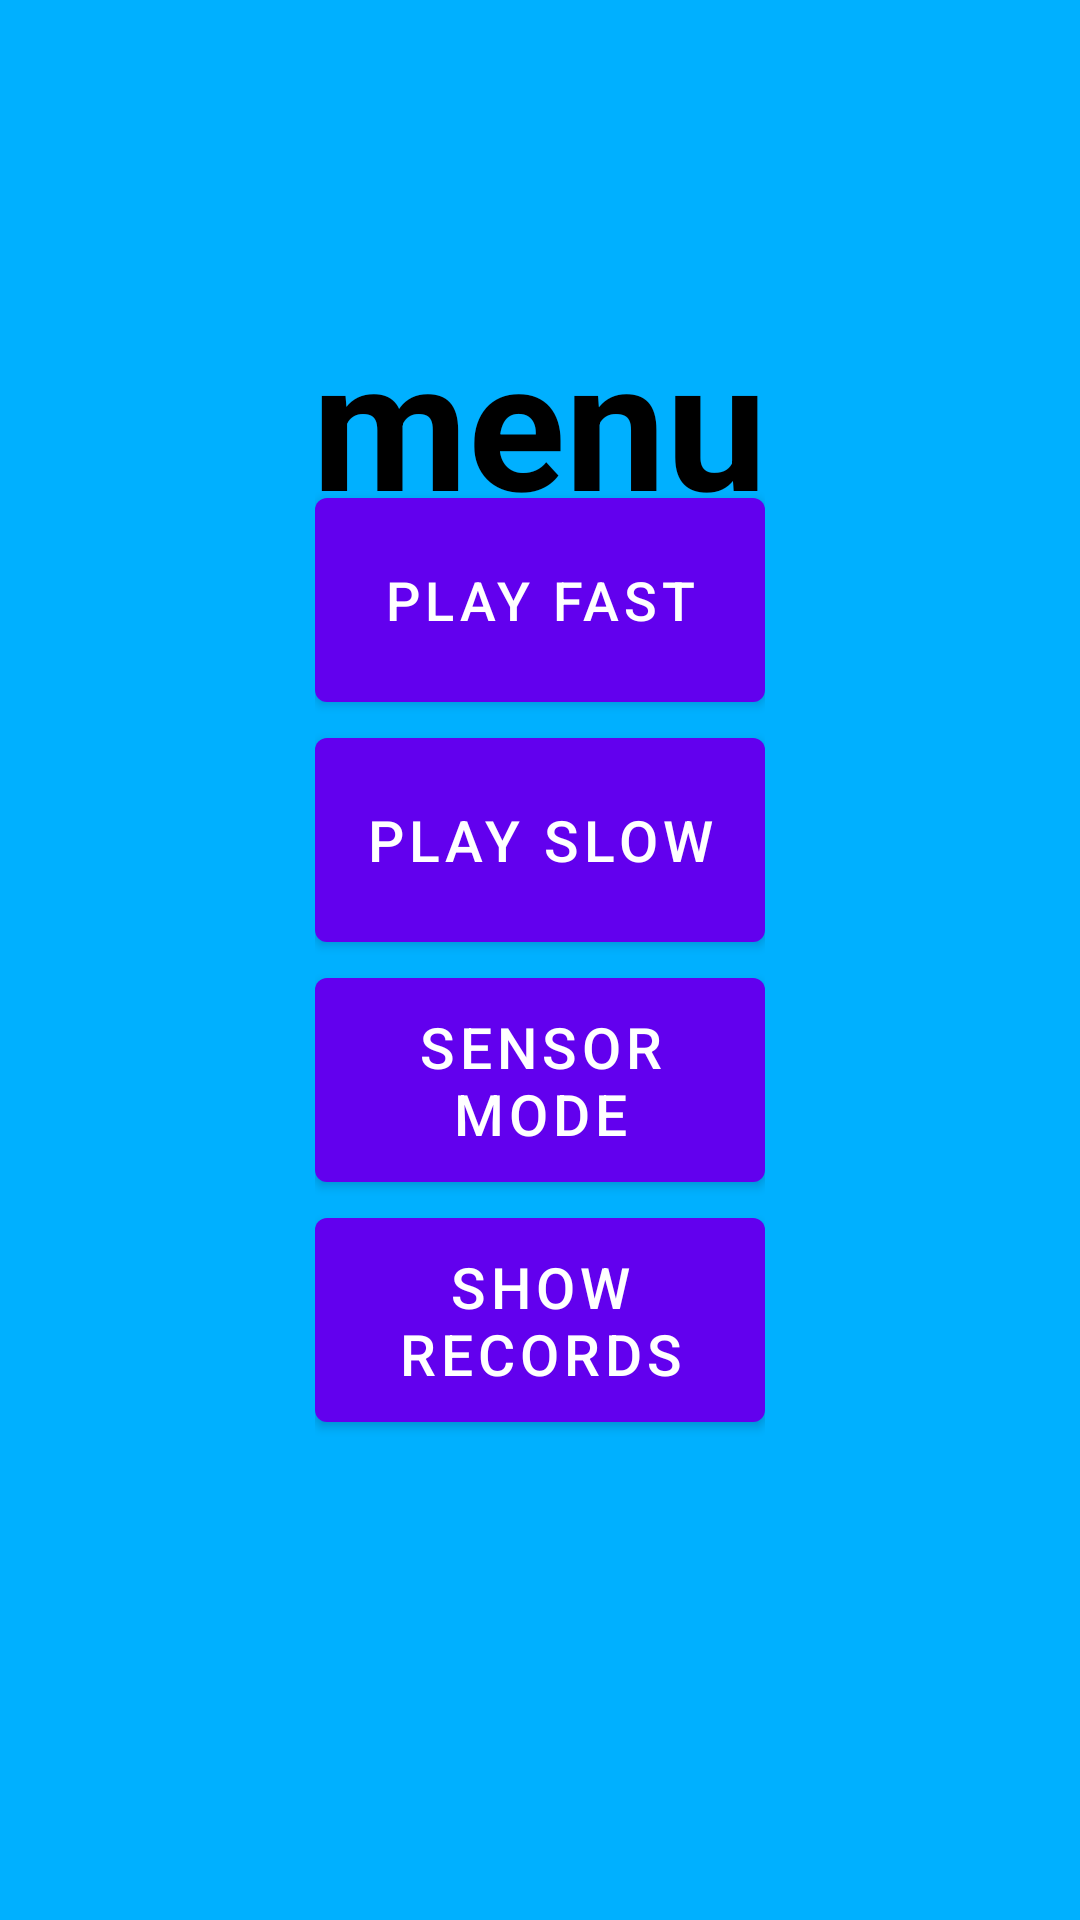

Here is an Android app screen rendered from its layout file. Give the layout XML and the strings, colors and styles it references.
<!-- AndroidManifest.xml: application theme Theme.CarsGame -->
<!-- res/layout/activity_menu.xml -->
<?xml version="1.0" encoding="utf-8"?>
<RelativeLayout
    xmlns:android="http://schemas.android.com/apk/res/android"
    xmlns:tools="http://schemas.android.com/tools"
    android:layout_width="match_parent"
    android:background="@color/blue_200"
    android:layout_height="match_parent">

    <com.google.android.material.textview.MaterialTextView
        android:id="@+id/menu_title"
        android:layout_width="wrap_content"
        android:layout_height="wrap_content"
        android:layout_alignParentTop="true"
        android:layout_centerHorizontal="true"
        android:layout_marginTop="100dp"
        android:textColor="@color/black"
        android:textSize="60sp"
        android:textStyle="bold"
        android:text="menu" />

    <RelativeLayout
        android:layout_width="wrap_content"
        android:layout_height="wrap_content"
        android:layout_centerInParent="true"
        tools:ignore="UselessParent">

    <com.google.android.material.button.MaterialButton
        android:id="@+id/fast_button"
        android:layout_width="150dp"
        android:layout_height="80dp"
        android:layout_centerHorizontal="true"
        android:textSize="18sp"
        android:text="@string/play_fast" />

    <com.google.android.material.button.MaterialButton

         android:id="@+id/slow_button"
        android:layout_width="150dp"
        android:layout_height="80dp"
        android:layout_centerHorizontal="true"
        android:layout_below="@id/fast_button"
        android:textSize="19sp"
        android:text="@string/play_slow" />


        <com.google.android.material.button.MaterialButton

            android:id="@+id/sensor_button"
            android:layout_width="150dp"
            android:layout_height="80dp"
            android:layout_centerHorizontal="true"
            android:layout_below="@id/slow_button"
            android:textSize="19sp"
            android:text="sensor mode" />

        <com.google.android.material.button.MaterialButton

            android:id="@+id/records_button"
            android:layout_width="150dp"
            android:layout_height="80dp"
            android:layout_centerHorizontal="true"
            android:layout_below="@id/sensor_button"
            android:textSize="19sp"
            android:text="show records" />

    </RelativeLayout>
</RelativeLayout>
<!-- resources referenced by this layout -->
<resources>
  <color name="black">#FF000000</color>
  <color name="blue_200">#00B0FF</color>
  <string name="play_fast">Play Fast</string>
  <string name="play_slow">Play Slow</string>
  <style name="Theme.CarsGame" parent="Theme.MaterialComponents.DayNight.DarkActionBar">
          
          <item name="colorPrimary">@color/purple_500</item>
          <item name="colorPrimaryVariant">@color/purple_700</item>
          <item name="colorOnPrimary">@color/white</item>
          
          <item name="colorSecondary">@color/teal_200</item>
          <item name="colorSecondaryVariant">@color/teal_700</item>
          <item name="colorOnSecondary">@color/black</item>
          
          <item name="android:statusBarColor">?attr/colorPrimaryVariant</item>
          
      </style>
  <color name="purple_500">#FF6200EE</color>
  <color name="purple_700">#FF3700B3</color>
  <color name="white">#FFFFFFFF</color>
  <color name="teal_200">#FF03DAC5</color>
  <color name="teal_700">#CD018786</color>
</resources>
